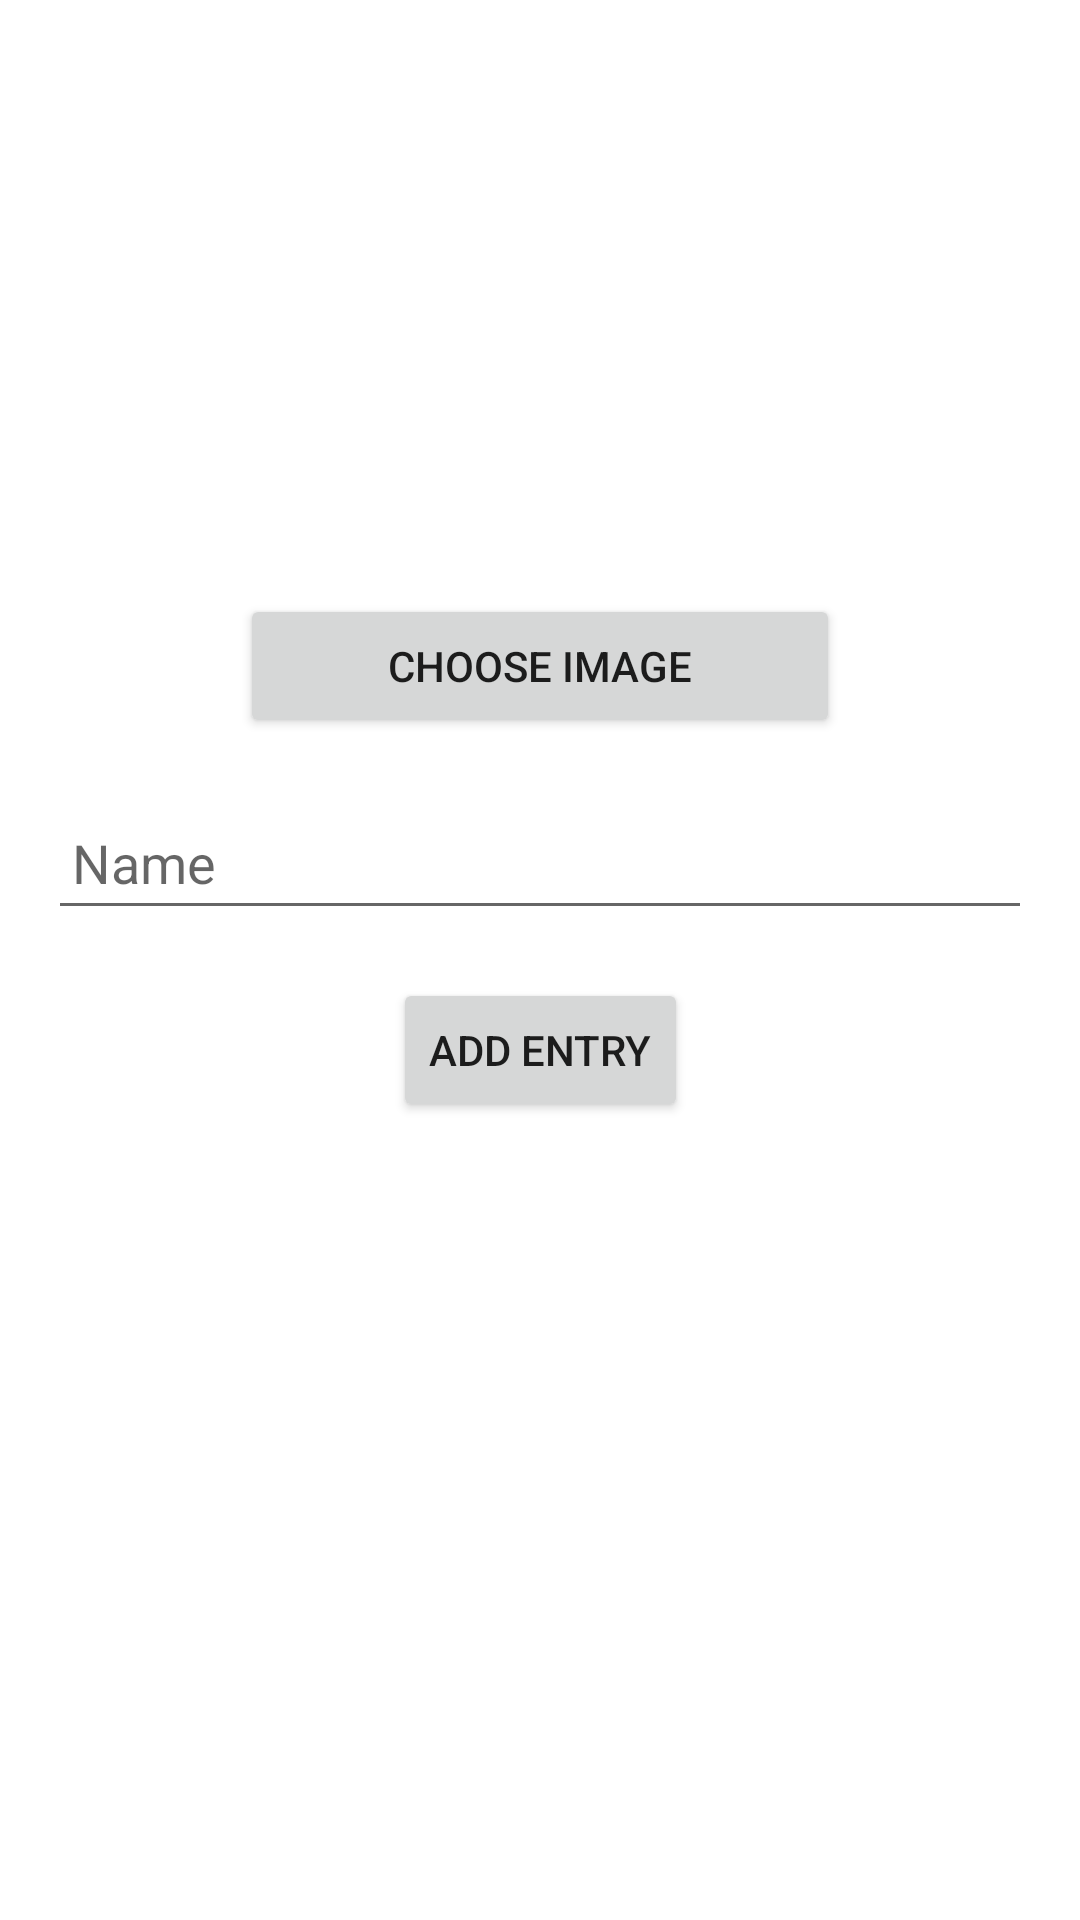

Reconstruct the res/layout file that produces this screen, plus the resources it refers to.
<!-- AndroidManifest.xml: application theme AppTheme -->
<!-- res/layout/activity_add_entry.xml -->
<?xml version="1.0" encoding="utf-8"?>
<androidx.constraintlayout.widget.ConstraintLayout xmlns:android="http://schemas.android.com/apk/res/android"
    xmlns:app="http://schemas.android.com/apk/res-auto"
    xmlns:tools="http://schemas.android.com/tools"
    android:layout_width="match_parent"
    android:layout_height="match_parent"
    tools:context=".AddEntryActivity">

    <ImageView
        android:id="@+id/imageView"
        android:layout_width="200dp"
        android:layout_height="150dp"
        android:layout_marginTop="32dp"
        app:layout_constraintEnd_toEndOf="parent"
        app:layout_constraintStart_toStartOf="parent"
        app:layout_constraintTop_toTopOf="parent"
        tools:srcCompat="@tools:sample/avatars" />

    <Button
        android:id="@+id/btnChooseImage"
        android:layout_width="0dp"
        android:layout_height="wrap_content"
        android:layout_marginTop="16dp"
        android:text="Choose Image"
        app:layout_constraintTop_toBottomOf="@+id/imageView"
        app:layout_constraintStart_toStartOf="@+id/imageView"
        app:layout_constraintEnd_toEndOf="@+id/imageView" />

    <EditText
        android:id="@+id/edtText"
        android:layout_width="0dp"
        android:layout_height="48dp"
        android:layout_marginTop="16dp"
        android:layout_marginStart="16dp"
        android:layout_marginEnd="16dp"
        android:hint="Name"
        android:inputType="textPersonName"
        android:paddingLeft="8dp"
        android:paddingRight="8dp"
        app:layout_constraintTop_toBottomOf="@+id/btnChooseImage"
        app:layout_constraintStart_toStartOf="parent"
        app:layout_constraintEnd_toEndOf="parent" />

    <Button
        android:id="@+id/btnAddEntry"
        android:layout_width="wrap_content"
        android:layout_height="wrap_content"
        android:layout_marginTop="16dp"
        android:text="Add Entry"
        app:layout_constraintTop_toBottomOf="@+id/edtText"
        app:layout_constraintStart_toStartOf="parent"
        app:layout_constraintEnd_toEndOf="parent" />
</androidx.constraintlayout.widget.ConstraintLayout>
<!-- resources referenced by this layout -->
<resources>

</resources>
